The GitHub repository Lagoon6/Chrome_Data_Dashboard_pj contains a labelled image folder "Split_data" with 4 categories: dent augmentation, dent side augmentation, OK data, side augmentation. Examples follow, each with its label.

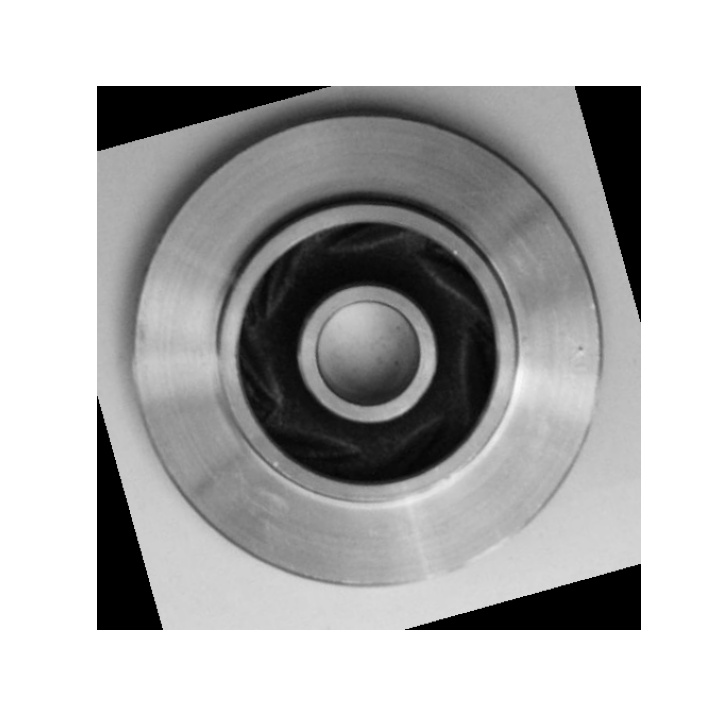
Label: OK data

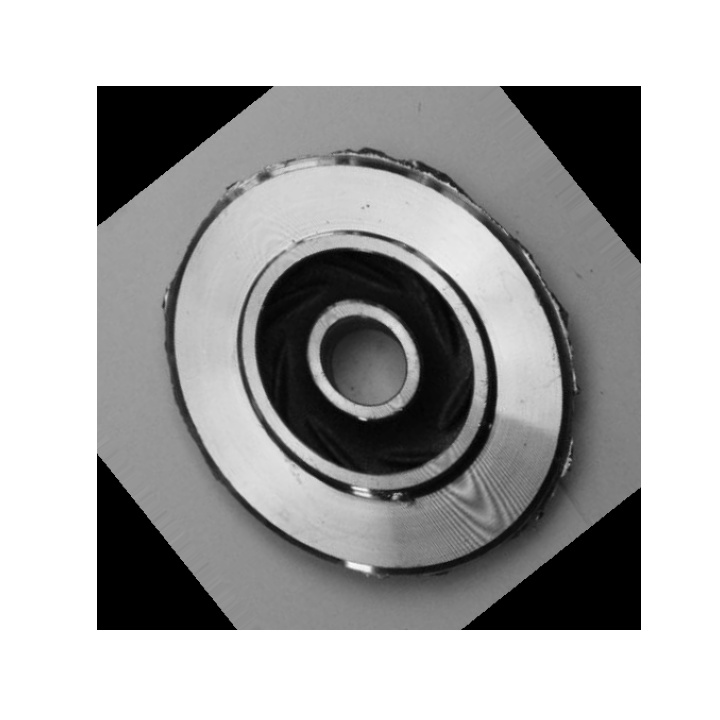
Label: side augmentation

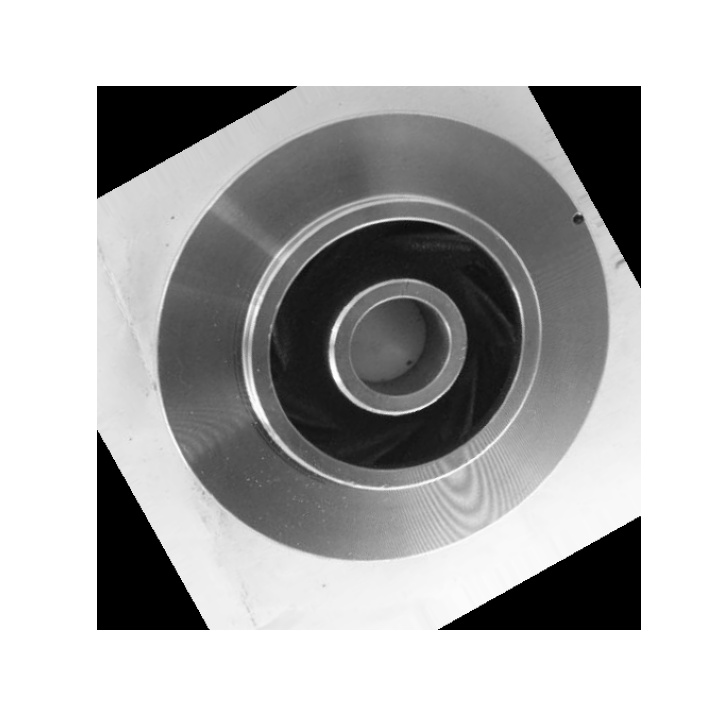
Label: dent augmentation

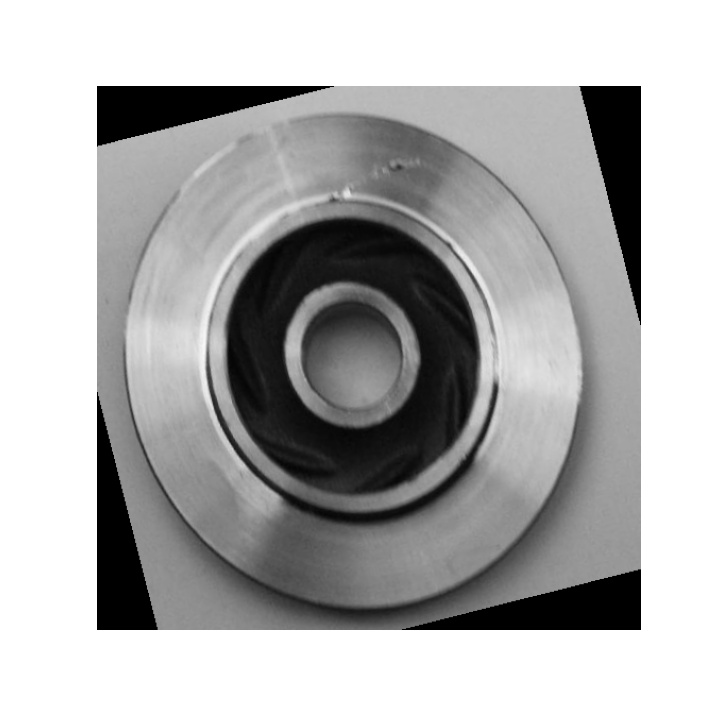
Label: dent augmentation

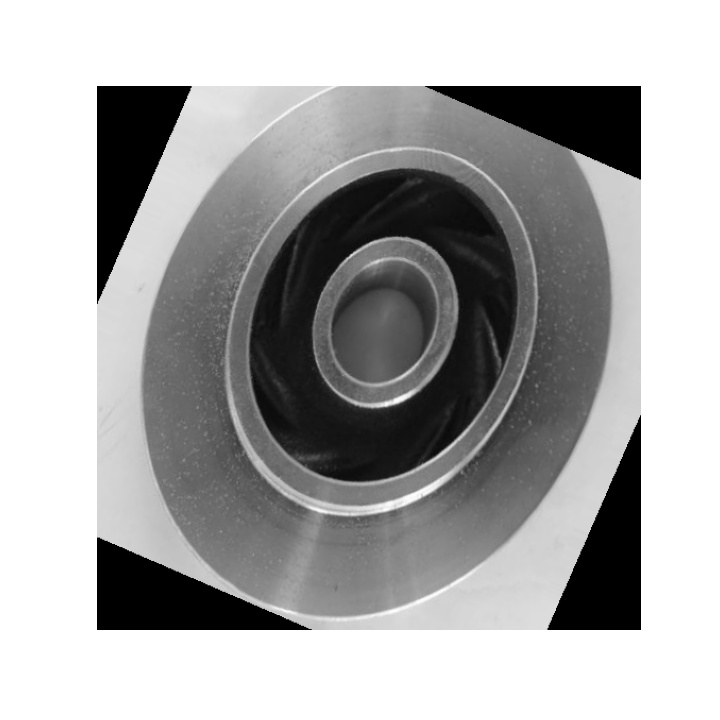
Label: OK data

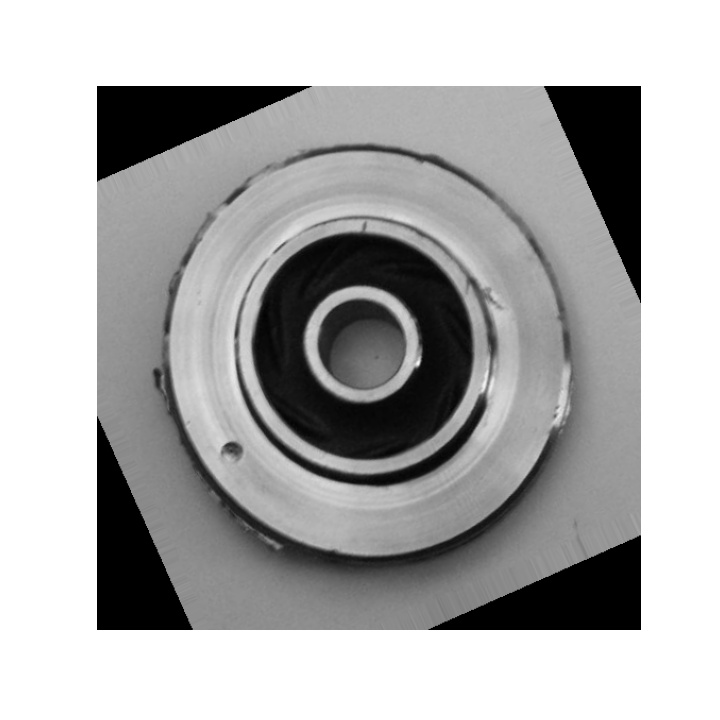
Label: dent side augmentation
